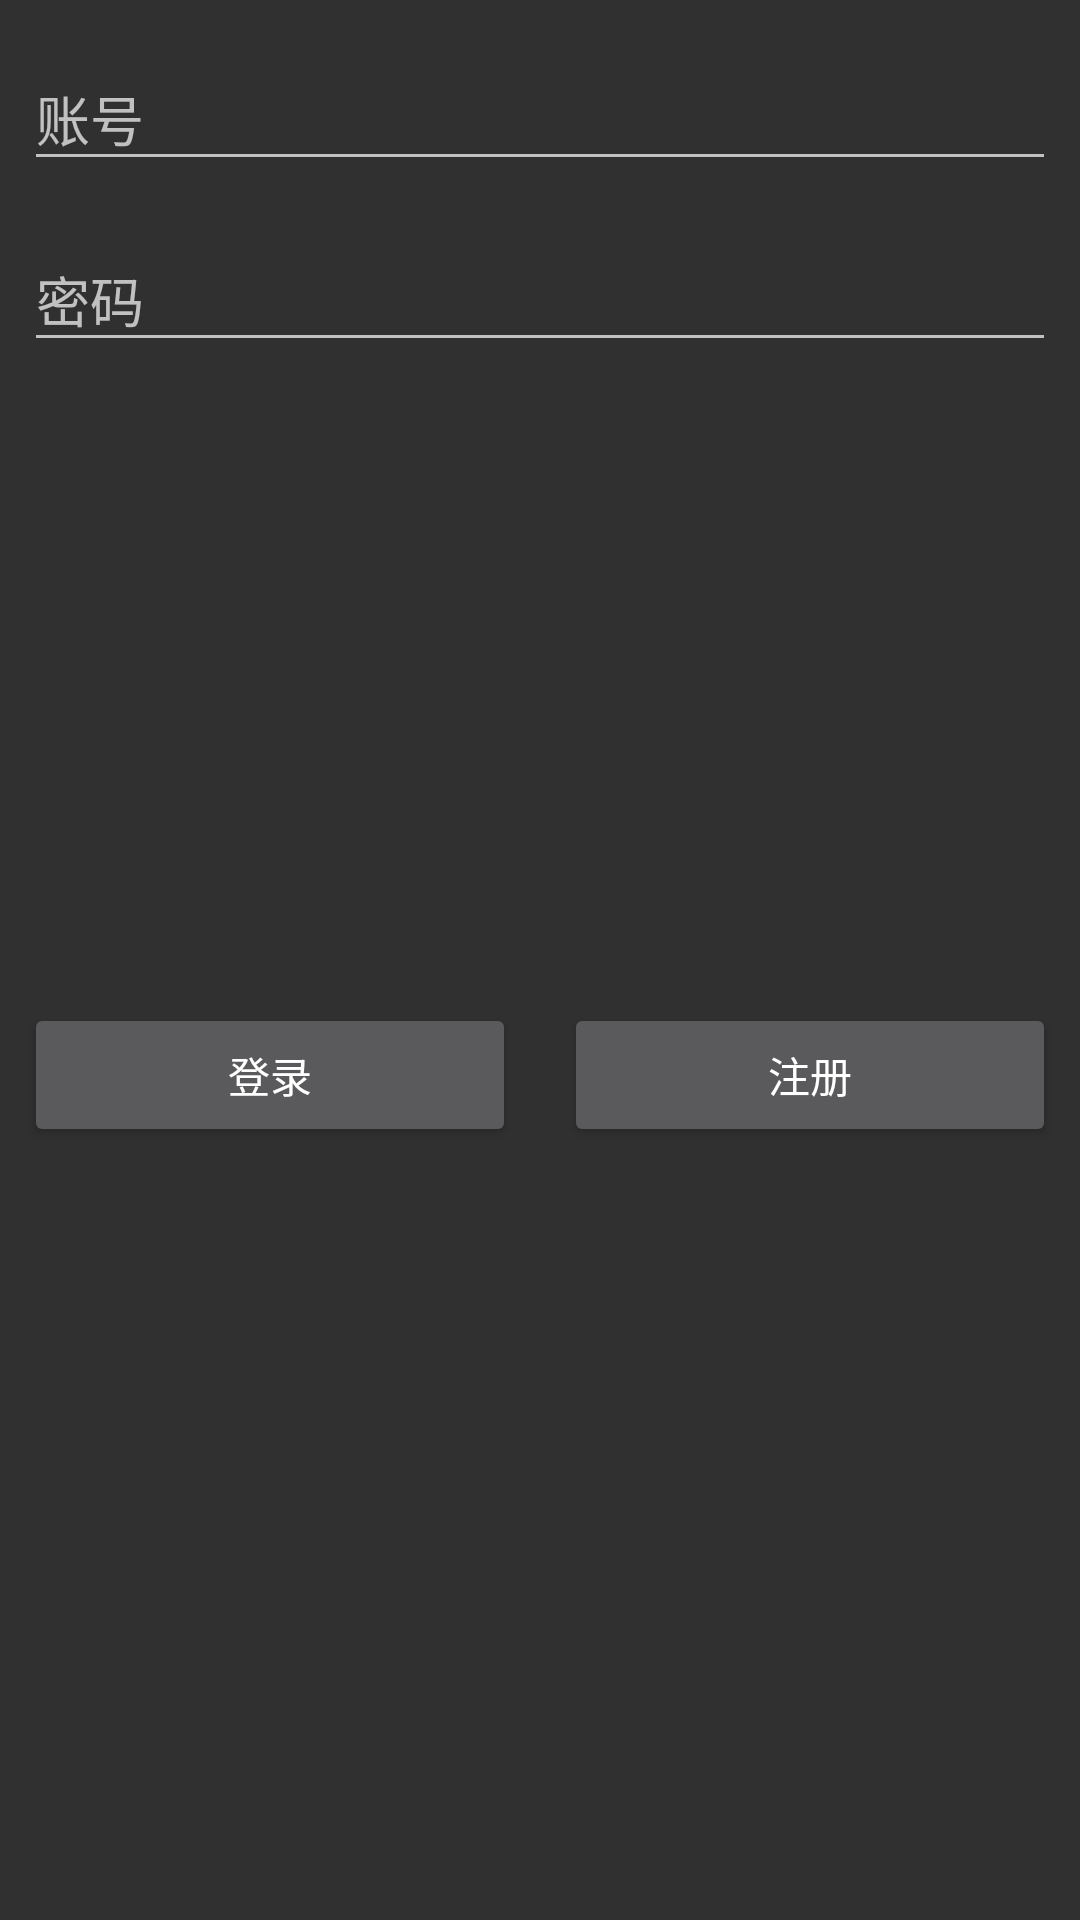

Here is an Android app screen rendered from its layout file. Give the layout XML and the strings, colors and styles it references.
<!-- AndroidManifest.xml: application theme Theme.Design.NoActionBar -->
<!-- res/layout/fragment_login.xml -->
<?xml version="1.0" encoding="utf-8"?>
<androidx.constraintlayout.widget.ConstraintLayout
    xmlns:android="http://schemas.android.com/apk/res/android"
    xmlns:app="http://schemas.android.com/apk/res-auto"
    xmlns:tools="http://schemas.android.com/tools"
    android:id="@+id/frameLayout"
    android:layout_width="match_parent"
    android:layout_height="match_parent"
    tools:context=".ui.LoginFragment">

    <com.google.android.material.textfield.TextInputLayout
        android:id="@+id/textInputLayout"
        android:layout_width="0dp"
        android:layout_height="wrap_content"
        android:layout_marginStart="8dp"
        android:layout_marginTop="8dp"
        android:layout_marginEnd="8dp"
        app:layout_constraintEnd_toEndOf="parent"
        app:layout_constraintStart_toStartOf="parent"
        app:layout_constraintTop_toTopOf="parent">

        <com.google.android.material.textfield.TextInputEditText
            android:id="@+id/editLoginName"
            android:layout_width="match_parent"
            android:layout_height="wrap_content"
            android:hint="账号"
            tools:layout_conversion_absoluteHeight="51dp"
            tools:layout_conversion_absoluteWidth="393dp"
            tools:layout_editor_absoluteX="0dp"
            tools:layout_editor_absoluteY="11dp" />

    </com.google.android.material.textfield.TextInputLayout>

    <com.google.android.material.textfield.TextInputLayout
        android:id="@+id/textInputLayout2"
        android:layout_width="0dp"
        android:layout_height="wrap_content"
        android:layout_marginStart="8dp"
        android:layout_marginTop="8dp"
        android:layout_marginEnd="8dp"
        app:layout_constraintEnd_toEndOf="parent"
        app:layout_constraintStart_toStartOf="parent"
        app:layout_constraintTop_toBottomOf="@+id/textInputLayout">

        <com.google.android.material.textfield.TextInputEditText
            android:id="@+id/editLoginPass"
            android:layout_width="match_parent"
            android:layout_height="wrap_content"
            android:hint="密码"
            tools:layout_conversion_absoluteHeight="51dp"
            tools:layout_conversion_absoluteWidth="393dp"
            tools:layout_editor_absoluteX="0dp"
            tools:layout_editor_absoluteY="73dp" />


    </com.google.android.material.textfield.TextInputLayout>

    <LinearLayout
        android:orientation="horizontal"
        app:layout_constraintTop_toTopOf="@id/textInputLayout2"
        app:layout_constraintLeft_toLeftOf="parent"
        app:layout_constraintRight_toRightOf="parent"
        app:layout_constraintBottom_toBottomOf="parent"
        android:layout_width="match_parent"
        android:layout_height="wrap_content">
        <Button
            android:text="登录"
            android:id="@+id/btnLogin"
            android:layout_weight="1"
            android:layout_marginTop="8dp"
            android:layout_marginLeft="8dp"
            android:layout_marginRight="8dp"
            android:layout_width="0dp"
            android:layout_height="wrap_content"/>
        <Button
            android:id="@+id/btnSignUp"
            android:text="注册"
            android:layout_weight="1"
            android:layout_marginTop="8dp"
            android:layout_marginLeft="8dp"
            android:layout_marginRight="8dp"
            app:layout_constraintHorizontal_bias="1"
            android:layout_width="0dp"
            android:layout_height="wrap_content"/>
    </LinearLayout>

</androidx.constraintlayout.widget.ConstraintLayout>
<!-- resources referenced by this layout -->
<resources>

</resources>
